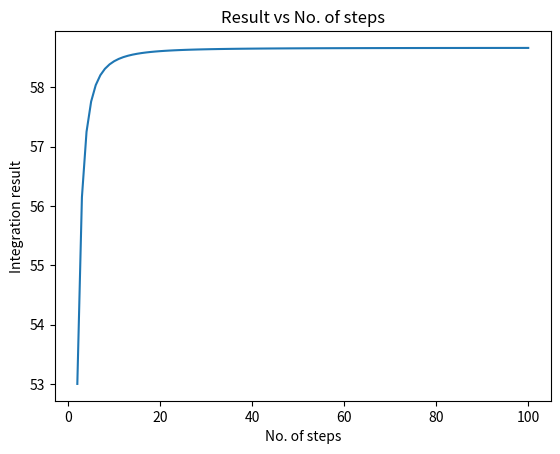

This figure's Python source:
import numpy as np
import matplotlib.pyplot as plt

xl = 8
yl = 6

def f_2_x():

    return (-2)

def f_2_y():

    return (-4)

def func(x,y):
    return (2*x*y + 2*x - x**2 - 2*y**2 +72)

def trunc_error(n):
    return (((-1)*(f_2_y())*(6**3) / (12*n**2))*((-1)*(f_2_x())*(8**3) / (12*n)))

#Integration by trapezoidal method
def trapezoidal_method(n):
    x = np.linspace(0,xl,n+1)
    y = np.linspace(0,yl,n+1)
    y1 = np.zeros(n+1)
    hx = xl/n
    hy = yl/n
    for i in range(n+1):
        sum = func(x[0],y[i])
        for j in range(1,n):
            sum += 2*func(x[j],y[i])
        sum += func(x[n],y[i])
        y1[i] = sum*hx/2
    integration = 0
    sum = y1[0]
    for i in range(1,n):
        sum += 2*y1[i]
    sum += y1[n]
    integration = sum*hy/2
    return integration/(xl*yl)

#integration by simpson 1/3 method
def simpson_method1by3():
    x = np.linspace(0,xl,3)
    y = np.linspace(0,yl,3)
    y1 = np.zeros(3)
    for i in range(3):
        y1[i] = xl*(func(x[0],y[i])+4*func(x[1],y[i])+func(x[2],y[i]))/6
    intg = yl*(y1[0] + 4*y1[1] + y1[2])/6
    return intg/(xl*yl)

#integration by simpson 3/8 method
def simpson_method3by8():
    x = np.linspace(0,xl,4)
    y = np.linspace(0,yl,4)
    y1 = np.zeros(4)
    for i in range(4):
        y1[i] = xl*(func(x[0],y[i])+3*func(x[1],y[i])+3*func(x[2],y[i])+func(x[3],y[i]))/8
    intg = yl*(y1[0] + 3*y1[1] + 3*y1[2] + y1[3])/8
    return intg/(xl*yl)

#Plot of result vs no of steps
def plot_trapezoidal():
    x = np.linspace(2,100,99)
    y = np.zeros(99)
    for i in range(99):
        y[i] = trapezoidal_method(int(x[i]))
    plt.xlabel('No. of steps')
    plt.ylabel('Integration result')
    plt.title('Result vs No. of steps')
    plt.plot(x,y)
    plt.show()

#difference between calulated result vs analytically obtained result
def actual_error(a):

    return (abs(a-2816/48))

if __name__ == '__main__':
    n = 1
    print(f'Solution by trapezoidal method: {trapezoidal_method(n)} Error: {actual_error(trapezoidal_method(n))} trunc error: {trunc_error(n)}')
    print(f'Solution by simpson\'s 1/3 method: {simpson_method1by3()} Error: {actual_error(simpson_method1by3())}')
    print(f'Solution by simpson\'s 3/8 method: {simpson_method3by8()} Error: {actual_error(simpson_method3by8())}')
    plot_trapezoidal()
    